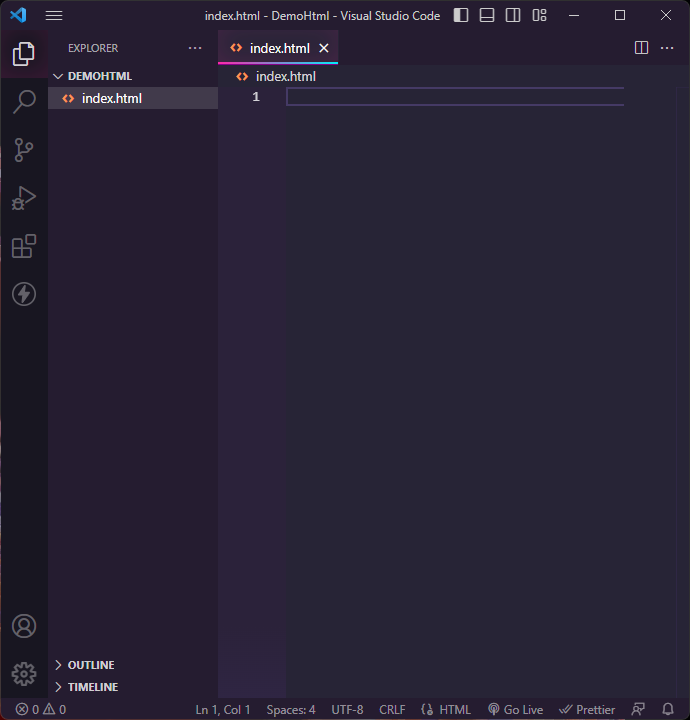
Task: get css of html
Workflow: Main

Step 1: Use Application: index.html - DemoHtml - Visual Studio Code on the element in window 'index.html - DemoHtml - Visual Studio Code' (code.exe)
